Run: headless pygame with SDL's dummy video driver; simulated clock (each Clock.tick advances the game by its frame time, no real sleeping); random seed 0; keys injected as events and as key.get_pressed() state; no mouse input.
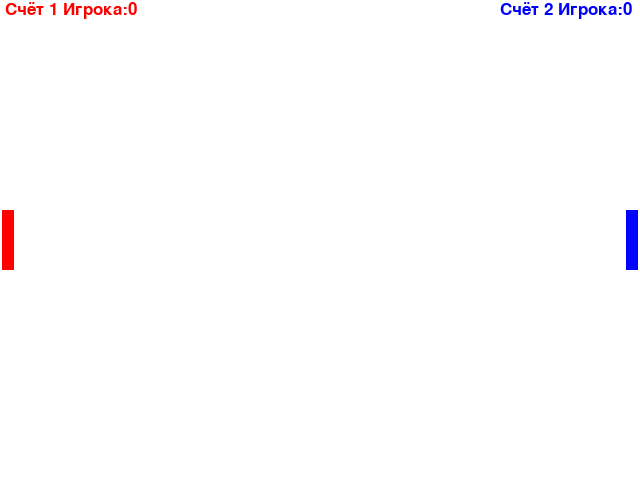
Frame 1 of 4 · flips 1–60 · no input
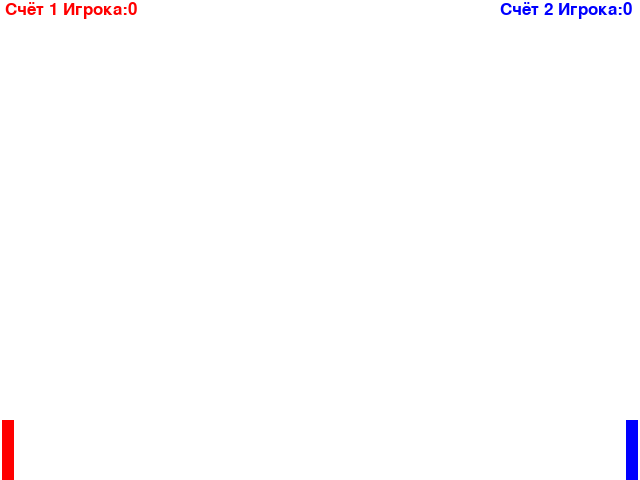
Frame 2 of 4 · flips 61–180 · tapped SPACE, RETURN · held RIGHT (→), D
Frame 3 of 4 · flips 181–300 · held DOWN (↓), S · screen unchanged from frame 2, image omitted
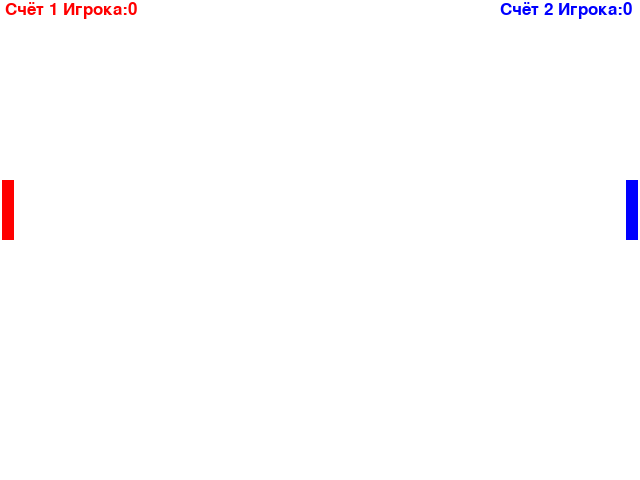
Frame 4 of 4 · flips 301–420 · held LEFT (←), A, UP (↑), W

The pygame program that drew these frames:

import pygame
import random


# Цвета
black = (0, 0, 0)
white = (0xFF, 0xFF, 0xFF)
red = (0xFF, 0, 0)
siniy = (0, 0, 0xFF)


pygame.init()

# Main window
winWidth  = 640
winHeight = 480
winSize = [winWidth, winHeight]
screen = pygame.display.set_mode(winSize)

pygame.display.set_caption("Ping Pong")

clock = pygame.time.Clock()
done = False

# Инициализация
    # Игроков

# 1 Игрок(Plr1)
widthPlatfPlr1 = 12
heightPlatfPlr1 = 60
speedPlatfPlr1 = 2
coordYPlatfPlr1 = (winHeight - heightPlatfPlr1)/2
platfPlr1U = False
platfPlr1D = False
scorePlr1 = 0

# 2 Игрок(Plr2)
widthPlatfPlr2 = 12
heightPlatfPlr2 = 60
speedPlatfPlr2 = 2
coordYPlatfPlr2 = (winHeight - heightPlatfPlr2)/2
platfPlr2U = False
platfPlr2D = False
scorePlr2 = 0
    # Шарика
    # Бонусов

# Основной цикл
while not done:
    # Обработка событий
    for event in pygame.event.get():
        if event.type == pygame.QUIT:
            done = True
        # Обработка нажатий клавиш "Стрелка влево" и "Стрелка вправо" для управления платформой Игрока 1 и клавиш "A" и "D" для управления платформой Игрока 2
        if event.type == pygame.KEYDOWN:
            # 1
            if event.key == pygame.K_LEFT:
                platfPlr1U = True
            if event.key == pygame.K_RIGHT:
                platfPlr1D = True
            # 2
            if event.key == pygame.K_a:
                platfPlr2U = True
            if event.key == pygame.K_d:
                platfPlr2D = True
                
        if event.type == pygame.KEYUP:
            # 1
            if event.key == pygame.K_LEFT:
                platfPlr1U = False
            if event.key == pygame.K_RIGHT:
                platfPlr1D = False
            # 2
            if event.key == pygame.K_a:
                platfPlr2U = False
            if event.key == pygame.K_d:
                platfPlr2D = False                
    # Игровая логика
        # Обработка игроков
    # Условие движение платформы Игрока 1
    if platfPlr1U == True:
        coordYPlatfPlr1 -= speedPlatfPlr1
        # Обработка верхней границы 
        if coordYPlatfPlr1 < 0:
            coordYPlatfPlr1 = 0
            
    if platfPlr1D == True:
        coordYPlatfPlr1 += speedPlatfPlr1
        # Обработка нижней границы
        if coordYPlatfPlr1 > winHeight - heightPlatfPlr1:
            coordYPlatfPlr1 = winHeight - heightPlatfPlr1
            
    # Условие движение платформы Игрока 2
    if platfPlr2U == True:
        coordYPlatfPlr2 -= speedPlatfPlr2
        # Обработка верхней границы 
        if coordYPlatfPlr2 < 0:
            coordYPlatfPlr2 = 0
                        
    if platfPlr2D == True:
        coordYPlatfPlr2 += speedPlatfPlr2
        # Обработка нижней границы
        if coordYPlatfPlr2 > winHeight - heightPlatfPlr2:
            coordYPlatfPlr2 = winHeight - heightPlatfPlr2
            
        # Пересечение шарика и платформы
        
        # Свободное движение шарика

        # Генерация бонусов
 
        # Пересечение бонуса и платформы


                    
    # Код для рисования
    screen.fill(white)
    
        # Основной режим игры
        
    # Выведение кол-ва очков, набранных Игроком 1
    plr1Font = pygame.font.Font(None, 25)
    textScrPlr1 = plr1Font.render("Счёт 1 Игрока:" + str(scorePlr1), True, red)
    screen.blit(textScrPlr1, [5, 1])
    
    # Выведение кол-ва очков, набранных Игроком 2
    plr2Font = pygame.font.Font(None, 25)
    textScrPlr2 = plr2Font.render("Счёт 2 Игрока:" + str(scorePlr2), True, siniy)
    screen.blit(textScrPlr2, [500, 1])    
    
    # Прорисовкаплатформы Игрока 1
    pygame.draw.rect(screen, red, [2, coordYPlatfPlr1, widthPlatfPlr1, heightPlatfPlr1])
    
    # Прорисовка платформы Игрока 2
    pygame.draw.rect(screen, siniy, [winWidth - (widthPlatfPlr1 + 2), coordYPlatfPlr2, widthPlatfPlr2, heightPlatfPlr2])
    
        # Конец игры

    pygame.display.update()      
    clock.tick(200)

pygame.quit()
